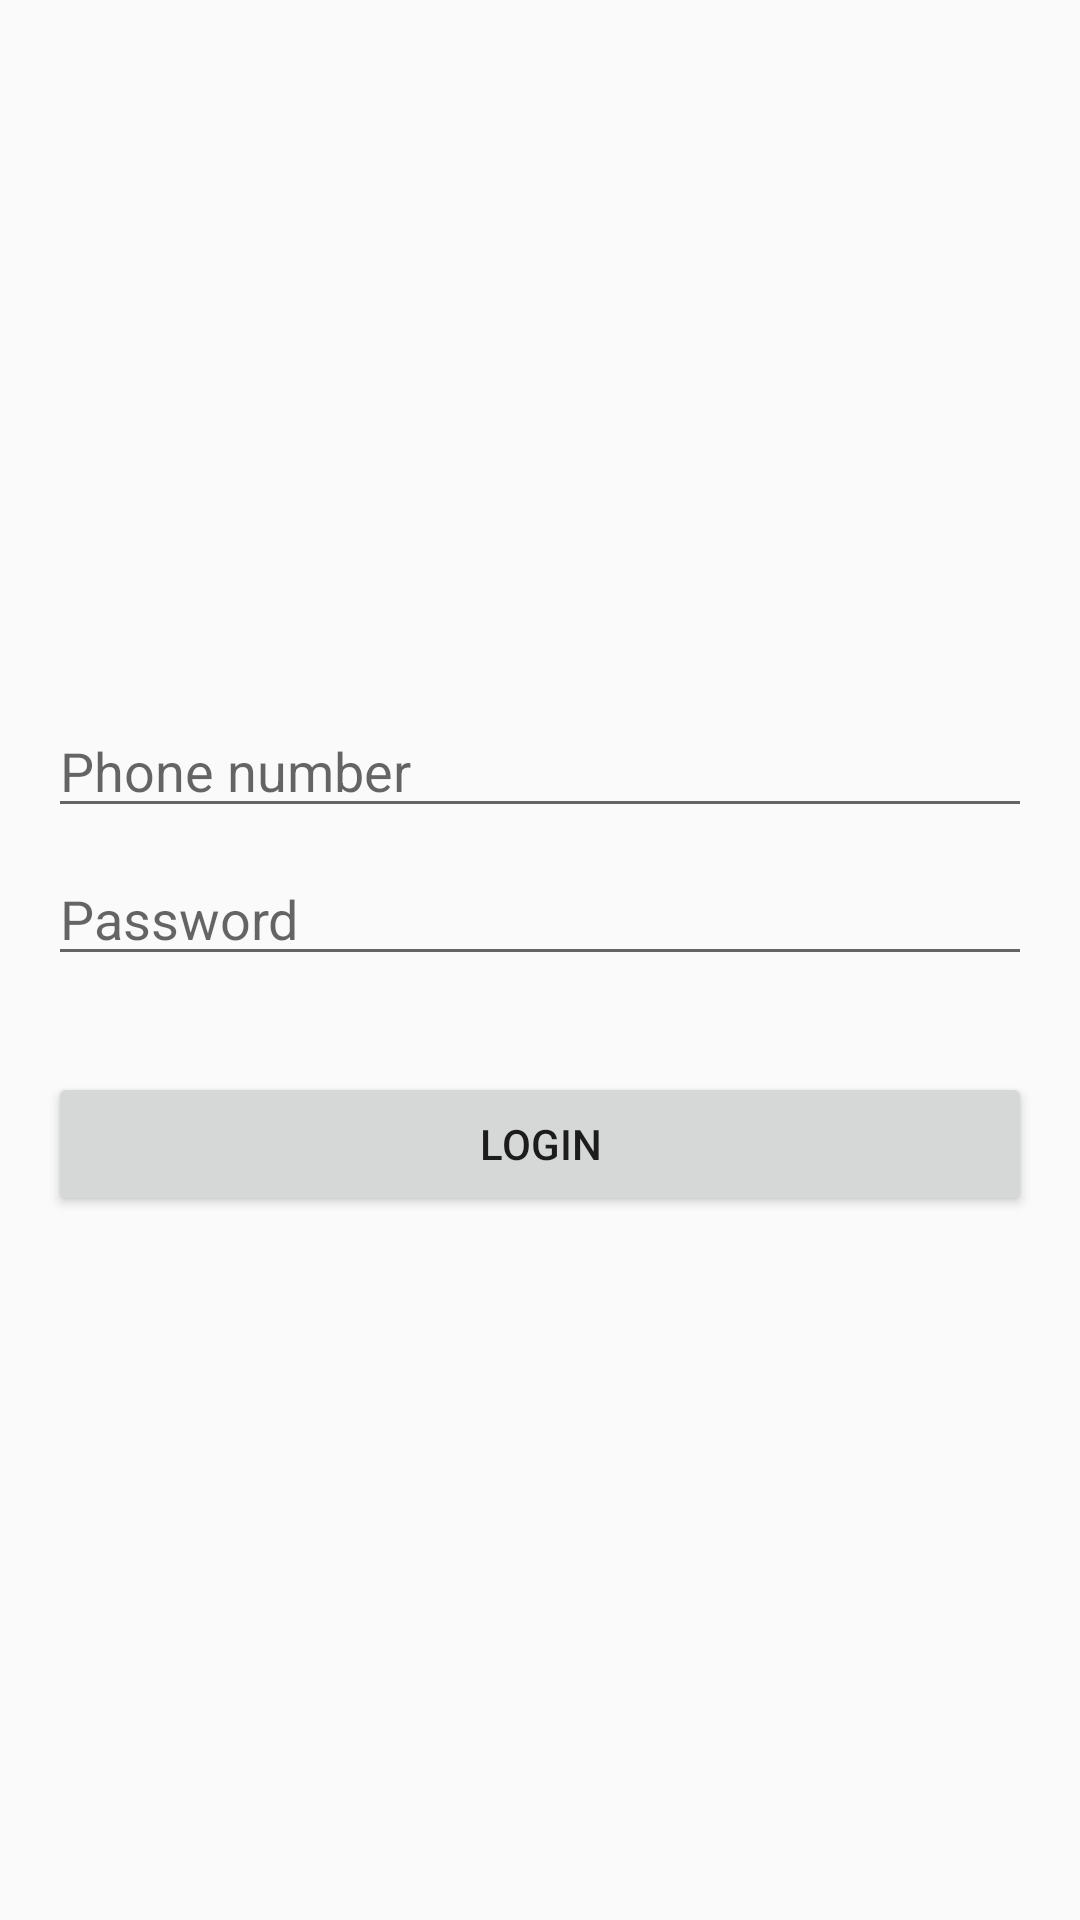

Here is an Android app screen rendered from its layout file. Give the layout XML and the strings, colors and styles it references.
<!-- AndroidManifest.xml: application theme Theme.Product -->
<!-- res/layout/fragment_login.xml -->
<?xml version="1.0" encoding="utf-8"?>
<androidx.constraintlayout.widget.ConstraintLayout xmlns:android="http://schemas.android.com/apk/res/android"
    xmlns:app="http://schemas.android.com/apk/res-auto"
    android:layout_width="match_parent"
    android:layout_height="match_parent"
    android:layout_gravity="center"
    android:padding="@dimen/dp_16">

    <EditText
        android:id="@+id/phone_number_text"
        android:layout_width="0dp"
        android:layout_height="wrap_content"
        android:hint="@string/phone_number_hint"
        android:inputType="number"
        android:maxLength="11"
        app:layout_constraintBottom_toTopOf="@+id/password_text"
        app:layout_constraintEnd_toEndOf="parent"
        app:layout_constraintStart_toStartOf="parent"
        app:layout_constraintTop_toTopOf="parent"
        app:layout_constraintVertical_chainStyle="packed" />

    <EditText
        android:id="@+id/password_text"
        android:layout_width="0dp"
        android:layout_height="wrap_content"
        android:layout_marginTop="@dimen/dp_8"
        android:ems="10"
        android:hint="@string/password_hint"
        android:inputType="textPassword"
        app:layout_constraintBottom_toTopOf="@+id/login_button"
        app:layout_constraintEnd_toEndOf="parent"
        app:layout_constraintStart_toStartOf="parent"
        app:layout_constraintTop_toBottomOf="@id/phone_number_text"
        app:layout_constraintVertical_chainStyle="packed" />

    <Button
        android:id="@+id/login_button"
        android:layout_width="0dp"
        android:layout_height="wrap_content"
        android:layout_marginTop="@dimen/dp_32"
        android:text="@string/login"
        app:layout_constraintBottom_toBottomOf="parent"
        app:layout_constraintEnd_toEndOf="@id/password_text"
        app:layout_constraintStart_toStartOf="@id/password_text"
        app:layout_constraintTop_toBottomOf="@id/password_text"
        app:layout_constraintVertical_chainStyle="packed" />
</androidx.constraintlayout.widget.ConstraintLayout>
<!-- resources referenced by this layout -->
<resources>
  <dimen name="dp_16">16dp</dimen>
  <dimen name="dp_32">32dp</dimen>
  <dimen name="dp_8">8dp</dimen>
  <string name="login">Login</string>
  <string name="password_hint">Password</string>
  <string name="phone_number_hint">Phone number</string>
  <style name="Theme.Product" parent="Theme.AppCompat.Light.DarkActionBar">
          
          <item name="colorPrimary">@color/purple_500</item>
          <item name="colorPrimaryDark">@color/purple_700</item>
          <item name="colorAccent">@color/teal_200</item>
          
      </style>
  <!-- not gathered from this repository: default colours our renderer supplied (Android Studio template values) -->
  <color name="purple_500">#FF6200EE</color>
  <color name="purple_700">#FF3700B3</color>
  <color name="teal_200">#FF03DAC5</color>
</resources>
